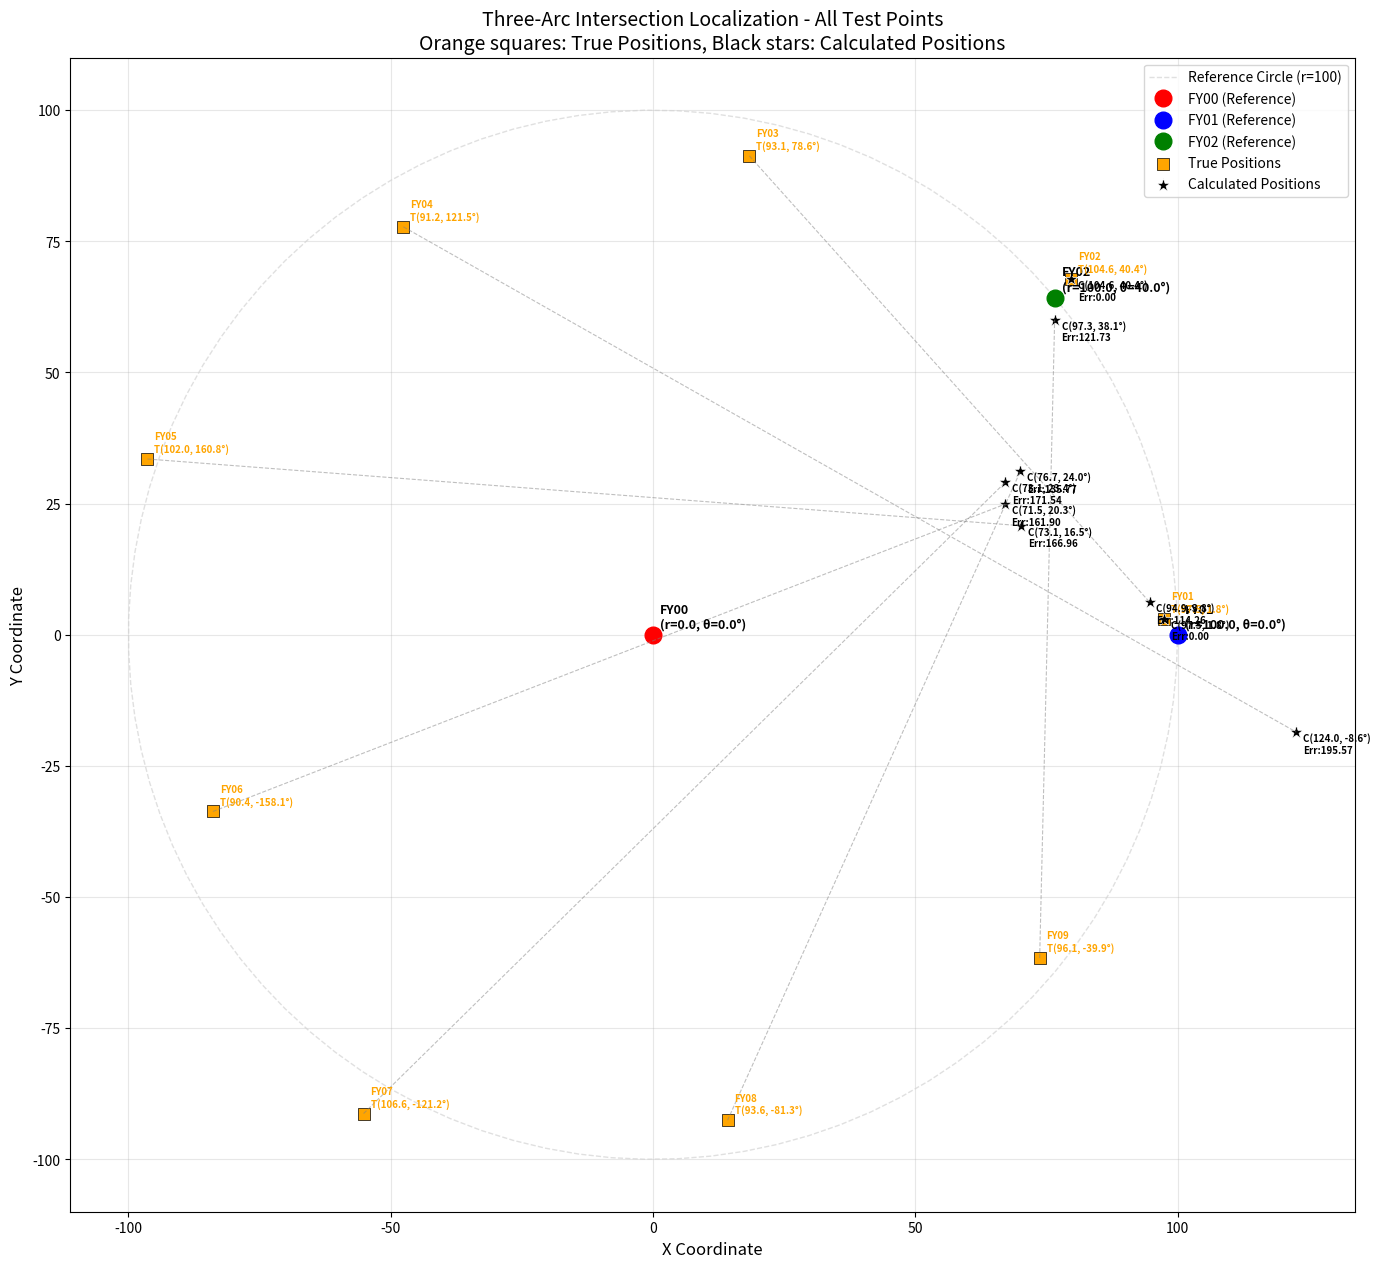
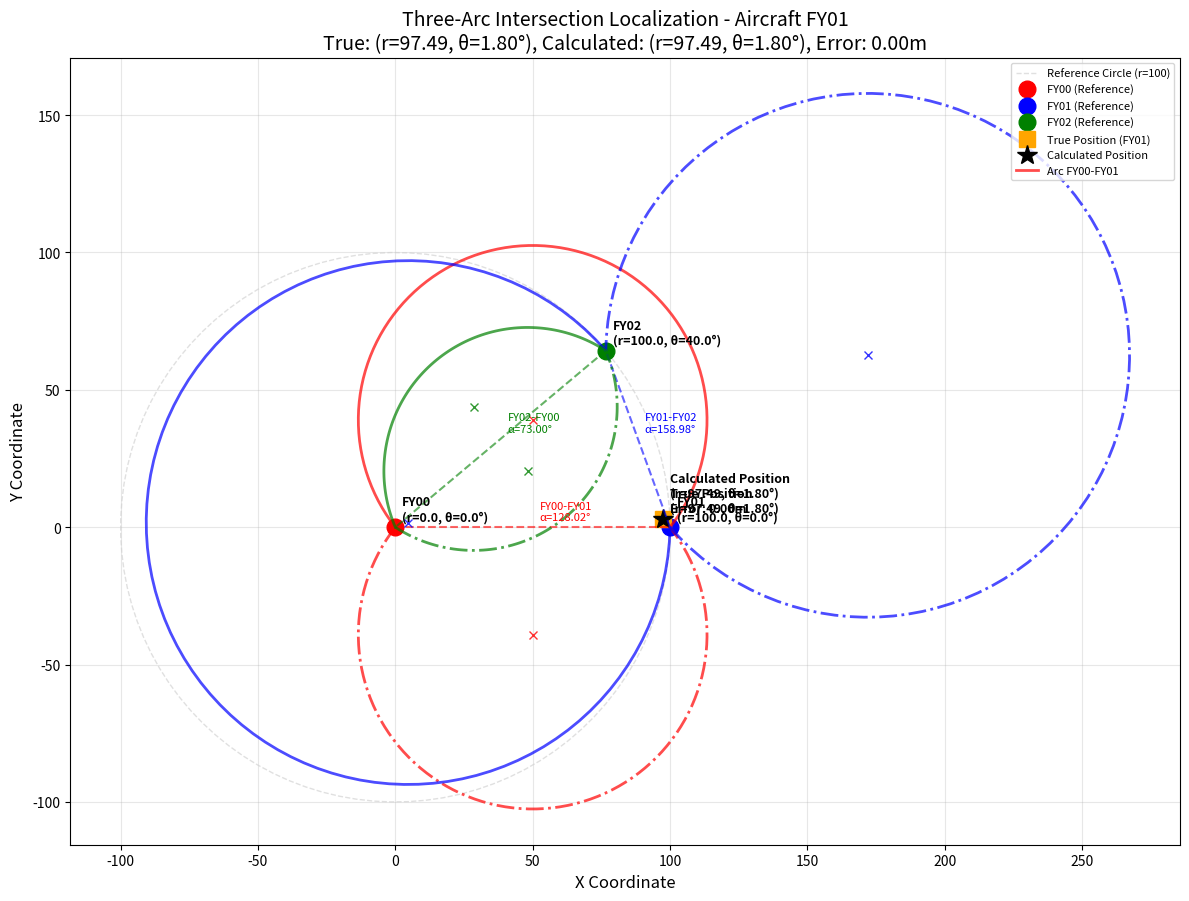
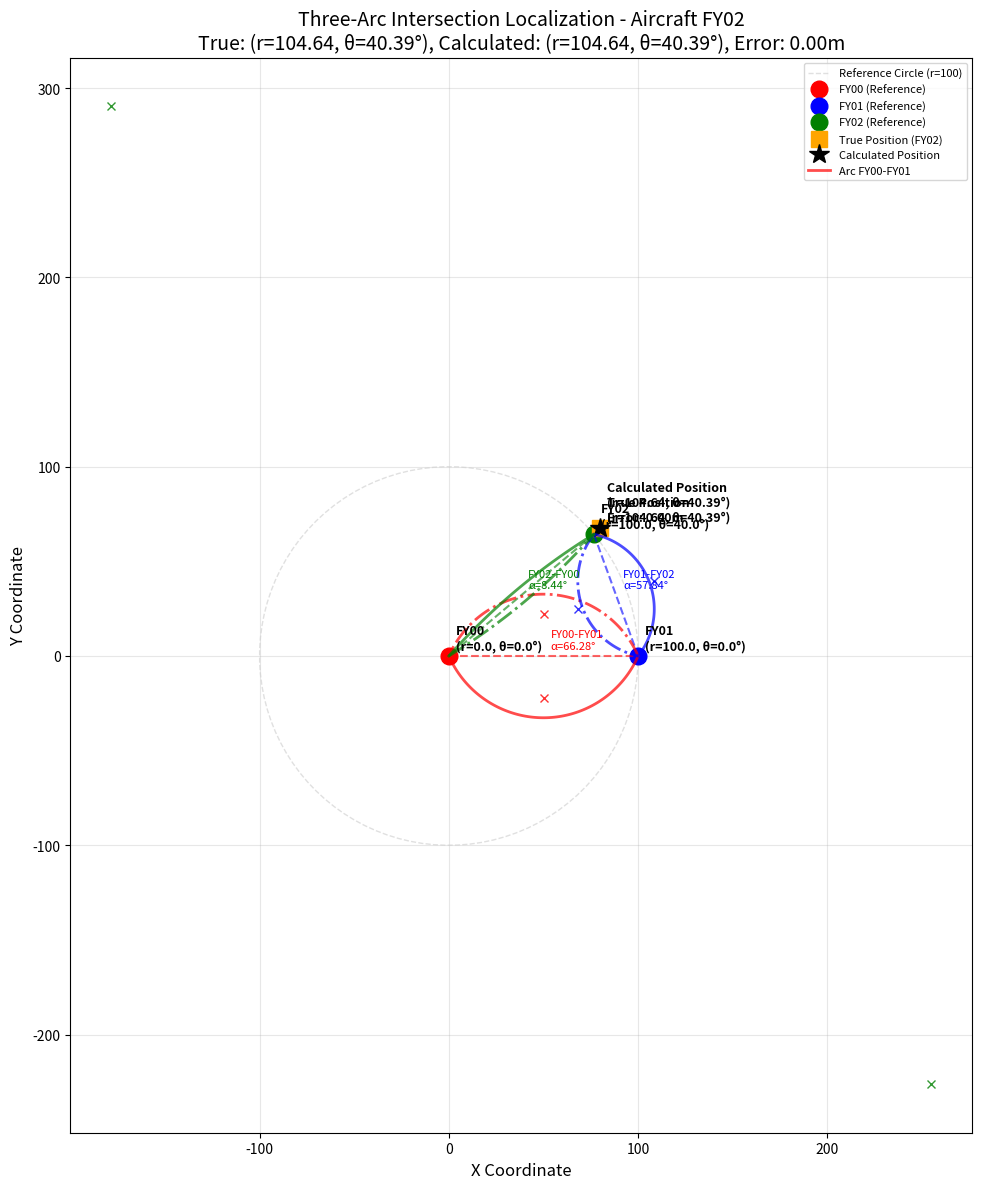

These charts were generated, in order, by the following Python code:
import numpy as np
from scipy.optimize import least_squares
import math
import matplotlib.pyplot as plt

# 极坐标转直角坐标
def polar_to_cartesian(r, theta):
    return r * np.cos(theta), r * np.sin(theta)

# 直角坐标转极坐标
def cartesian_to_polar(x, y):
    r = np.sqrt(x**2 + y**2)
    theta = np.arctan2(y, x)
    return r, theta

# 构造圆心和半径（使用你提供的公式）
def get_circle_params(p1, p2, alpha):
    x1, y1 = p1
    x2, y2 = p2
    dx = x2 - x1
    dy = y2 - y1
    d_squared = dx**2 + dy**2
    d = np.sqrt(d_squared)

    # 半径
    sin_alpha = np.sin(alpha)
    if sin_alpha == 0:
        raise ValueError("Alpha cannot be 0 or 180 degrees.")
    radius = d / (2 * sin_alpha)

    # 中点
    mx = (x1 + x2) / 2
    my = (y1 + y2) / 2

    # 垂直方向单位向量（绕中点旋转90度）
    # 添加一个小的 epsilon 避免除零
    if abs(sin_alpha) < 1e-10:
         cot_alpha = 0 # 或者一个很大的数，取决于上下文，这里设为0避免溢出
    else:
        cot_alpha = abs(np.cos(alpha) / np.sin(alpha))

    # 圆心偏移方向（两个方向）
    offset_x1 = -dy * cot_alpha / 2
    offset_y1 = dx * cot_alpha / 2

    offset_x2 = dy * cot_alpha / 2
    offset_y2 = -dx * cot_alpha / 2

    center1 = (mx + offset_x1, my + offset_y1)
    center2 = (mx + offset_x2, my + offset_y2)

    # 返回两个圆心和半径
    return center1, center2, radius

# 判断点是否在指定弧段上（符号判断） - 简化版，用于绘图时选择正确的圆弧
def is_on_correct_arc_for_plotting(point, p1, p2, alpha):
    x, y = point
    x1, y1 = p1
    x2, y2 = p2
    dx = x2 - x1
    dy = y2 - y1

    D = (x - x1) * dy - (y - y1) * dx
    cos_alpha = np.cos(alpha)

    # 根据alpha的大小决定取优弧还是劣弧 (简化逻辑)
    if alpha < np.pi/2:  # alpha < 90°，倾向于取包含较大区域的弧（这里简化处理）
        return D * cos_alpha >= 0 # 允许等于0，包含端点
    else:  # alpha > 90°，倾向于取较小的弧
        return D * cos_alpha <= 0 # 允许等于0，包含端点


# 生成圆弧上的点 (增强鲁棒性)
def generate_arc_points(center, radius, p1, p2, alpha, num_points=100):
    """生成满足条件的圆弧点"""
    try:
        cx, cy = center
        x1, y1 = p1
        x2, y2 = p2

        if radius <= 0:
            print(f"Warning: Invalid radius {radius} for arc generation.")
            return np.array([]), np.array([])

        # 计算圆心到两个端点的角度
        angle1 = np.arctan2(y1 - cy, x1 - cx)
        angle2 = np.arctan2(y2 - cy, x2 - cx)

        # 确保角度在正确范围内
        angle1 = angle1 % (2 * np.pi)
        angle2 = angle2 % (2 * np.pi)

        # 处理跨越0度的情况，确保沿逆时针方向从angle1到angle2
        if angle2 <= angle1:
            angle2 += 2 * np.pi

        # 计算两种可能的弧长
        arc_length_ccw = angle2 - angle1
        arc_length_cw = (angle1 + 2*np.pi) - angle2

        # 根据alpha决定取哪段弧
        # alpha是弦对应的圆周角，圆心角是2*alpha
        # 优弧对应圆心角 > pi，劣弧对应圆心角 < pi
        central_angle = 2 * alpha
        use_major_arc = central_angle > np.pi

        if use_major_arc:
            # 取大弧 (优弧)
            if arc_length_ccw > arc_length_cw:
                # angle1 -> angle2 (逆时针) 是大弧
                pass
            else:
                # angle2 -> angle1 (顺时针) 是大弧，需要交换并调整
                angle1, angle2 = angle2, angle1
                if angle2 <= angle1:
                    angle2 += 2 * np.pi
        else:
            # 取小弧 (劣弧)
            if arc_length_ccw < arc_length_cw:
                # angle1 -> angle2 (逆时针) 是小弧
                pass
            else:
                # angle2 -> angle1 (顺时针) 是小弧，需要交换并调整
                angle1, angle2 = angle2, angle1
                if angle2 <= angle1:
                    angle2 += 2 * np.pi

        # 生成角度数组
        angles = np.linspace(angle1, angle2, num_points)

        # 计算点坐标
        x_points = cx + radius * np.cos(angles)
        y_points = cy + radius * np.sin(angles)

        return x_points, y_points
    except Exception as e:
        print(f"Error generating arc points: {e}")
        return np.array([]), np.array([]) # Return empty arrays on error


# 圆的残差函数（用于最小二乘优化）
def residual(point, p1, p2, alpha):
    x, y = point
    try:
        center1, center2, radius = get_circle_params(p1, p2, alpha)
    except ValueError:
        # 如果alpha导致无效半径，返回一个大的误差
        return 1e6

    dist1 = np.sqrt((x - center1[0])**2 + (y - center1[1])**2)
    dist2 = np.sqrt((x - center2[0])**2 + (y - center2[1])**2)

    # 简单地返回到两个圆的距离中的较小值（或绝对值误差）
    return min(abs(dist1 - radius), abs(dist2 - radius))

# 总残差函数（三个圆的残差平方和）
def total_residual(point, points, alphas):
    p1, p2, p3 = points
    a12, a23, a31 = alphas
    r1 = residual(point, p1, p2, a12)
    r2 = residual(point, p2, p3, a23)
    r3 = residual(point, p3, p1, a31)
    return [r1, r2, r3]

# 主函数 - 使用两阶段搜索方法 (简化版，基于之前的网格搜索思想)
def find_intersection_two_stage(fixed_points_cartesian, alphas_deg, search_radius=50, grid_step=2):
    """
    两阶段搜索方法：
    第一阶段：在初始点周围粗网格搜索
    第二阶段：对最佳候选点进行优化
    """
    alphas = [math.radians(a) for a in alphas_deg]

    # 假设初始点是三个参考点的质心
    initial_x = np.mean([p[0] for p in fixed_points_cartesian])
    initial_y = np.mean([p[1] for p in fixed_points_cartesian])

    best_error = float('inf')
    best_point = (initial_x, initial_y)

    # 第一阶段：粗网格搜索
    x_range = np.arange(initial_x - search_radius, initial_x + search_radius + grid_step, grid_step)
    y_range = np.arange(initial_y - search_radius, initial_y + search_radius + grid_step, grid_step)

    for x in x_range:
        for y in y_range:
            try:
                residuals = total_residual([x, y], fixed_points_cartesian, alphas)
                total_error = np.sum(np.array(residuals)**2)
                if total_error < best_error:
                    best_error = total_error
                    best_point = (x, y)
            except Exception:
                continue

    # 第二阶段：对最佳点进行优化
    try:
        result = least_squares(total_residual, list(best_point), args=(fixed_points_cartesian, alphas), method='lm')
        x, y = result.x
        final_error = np.sum(np.array(result.fun)**2)
        return x, y, final_error
    except Exception as e:
        print(f"Optimization failed, returning best grid point: {e}")
        x, y = best_point
        return x, y, best_error


# 计算两点间角度（弧度）
def calculate_angle_between_points(observer, point1, point2):
    """计算观察者看两点间的夹角"""
    x_obs, y_obs = observer
    x1, y1 = point1
    x2, y2 = point2

    # 向量1: 从观察者到点1
    vec1_x = x1 - x_obs
    vec1_y = y1 - y_obs

    # 向量2: 从观察者到点2
    vec2_x = x2 - x_obs
    vec2_y = y2 - y_obs

    # 计算向量夹角
    dot_product = vec1_x * vec2_x + vec1_y * vec2_y
    magnitude1 = np.sqrt(vec1_x**2 + vec1_y**2)
    magnitude2 = np.sqrt(vec2_x**2 + vec2_y**2)

    if magnitude1 == 0 or magnitude2 == 0:
        return 0

    cos_angle = dot_product / (magnitude1 * magnitude2)
    # 限制cos值在[-1, 1]范围内
    cos_angle = np.clip(cos_angle, -1, 1)

    angle = np.arccos(cos_angle)
    return angle

# 绘制所有点的综合图形
def plot_all_results(fixed_points_cartesian, fixed_point_names, test_results, test_reference_points_cartesian, test_reference_point_names):
    """绘制所有测试点的综合结果图"""
    if not test_results:
        print("No results to plot in summary.")
        return

    fig, ax = plt.subplots(1, 1, figsize=(14, 14))

    # 绘制参考圆（半径100）
    circle_theta = np.linspace(0, 2*np.pi, 100)
    circle_x = 100 * np.cos(circle_theta)
    circle_y = 100 * np.sin(circle_theta)
    ax.plot(circle_x, circle_y, '--', color='lightgray', alpha=0.7, linewidth=1, label='Reference Circle (r=100)')

    # 绘制固定参考点（FY00, FY01, FY02）
    fixed_colors = ['red', 'blue', 'green']
    for i, (point, color, name) in enumerate(zip(test_reference_points_cartesian, fixed_colors, test_reference_point_names)):
        x, y = point
        ax.plot(x, y, 'o', color=color, markersize=12, label=f'{name} (Reference)')
        r, theta = cartesian_to_polar(x, y)
        ax.annotate(f'{name}\n(r={r:.1f}, θ={math.degrees(theta):.1f}°)',
                   (x, y), xytext=(5, 5), textcoords='offset points', fontsize=9, fontweight='bold')

    # 绘制所有测试点和计算点
    true_positions_x = []
    true_positions_y = []
    calc_positions_x = []
    calc_positions_y = []
    errors = []
    aircraft_ids = []

    for result in test_results:
        # 真实点
        true_x, true_y = result['true_position']
        true_positions_x.append(true_x)
        true_positions_y.append(true_y)

        # 计算点
        calc_x, calc_y = result['calculated_position']
        calc_positions_x.append(calc_x)
        calc_positions_y.append(calc_y)

        # 误差和编号
        errors.append(result['distance_error'])
        aircraft_ids.append(result['aircraft_id'])

    # 绘制真实点
    if true_positions_x:
        scatter_true = ax.scatter(true_positions_x, true_positions_y, c='orange', s=80, marker='s',
                                 label='True Positions', edgecolors='black', linewidth=0.5)

    # 绘制计算点
    if calc_positions_x:
        scatter_calc = ax.scatter(calc_positions_x, calc_positions_y, c='black', s=100, marker='*',
                                 label='Calculated Positions', edgecolors='white', linewidth=0.5)

    # 为每个点添加标注
    for i, (true_x, true_y, calc_x, calc_y, aircraft_id, error) in enumerate(zip(
        true_positions_x, true_positions_y, calc_positions_x, calc_positions_y, aircraft_ids, errors)):

        # 真实点标注
        r_true, theta_true = cartesian_to_polar(true_x, true_y)
        ax.annotate(f'{aircraft_id}\nT({r_true:.1f}, {math.degrees(theta_true):.1f}°)',
                   (true_x, true_y), xytext=(5, 5), textcoords='offset points',
                   fontsize=7, fontweight='bold', color='orange')

        # 计算点标注
        r_calc, theta_calc = cartesian_to_polar(calc_x, calc_y)
        ax.annotate(f'C({r_calc:.1f}, {math.degrees(theta_calc):.1f}°)\nErr:{error:.2f}',
                   (calc_x, calc_y), xytext=(5, -15), textcoords='offset points',
                   fontsize=7, fontweight='bold', color='black')

        # 连接线（显示误差）
        ax.plot([true_x, calc_x], [true_y, calc_y], '--', color='gray', alpha=0.5, linewidth=0.8)

    # 设置图形属性
    ax.set_aspect('equal')
    ax.grid(True, alpha=0.3)
    ax.legend(loc='upper right', fontsize=10)
    ax.set_xlabel('X Coordinate', fontsize=12)
    ax.set_ylabel('Y Coordinate', fontsize=12)
    ax.set_title('Three-Arc Intersection Localization - All Test Points\n'
                'Orange squares: True Positions, Black stars: Calculated Positions', fontsize=14)

    plt.tight_layout()
    plt.show()

# 绘制单个飞机的详细测量过程 (带圆弧)
def plot_single_aircraft_detail(aircraft_id, true_position, calculated_position, distance_error,
                               test_reference_points_cartesian, test_reference_point_names, angles):
    """绘制单个飞机的详细测量过程，显示三个圆弧"""
    print(f"Plotting detailed view for {aircraft_id}...")

    fig, ax = plt.subplots(1, 1, figsize=(12, 12))

    true_x, true_y = true_position
    calc_x, calc_y = calculated_position

    # 绘制参考圆（半径100）
    circle_theta = np.linspace(0, 2*np.pi, 100)
    circle_x = 100 * np.cos(circle_theta)
    circle_y = 100 * np.sin(circle_theta)
    ax.plot(circle_x, circle_y, '--', color='lightgray', alpha=0.7, linewidth=1, label='Reference Circle (r=100)')

    # 绘制固定参考点
    fixed_colors = ['red', 'blue', 'green']
    for i, (point, color, name) in enumerate(zip(test_reference_points_cartesian, fixed_colors, test_reference_point_names)):
        x, y = point
        ax.plot(x, y, 'o', color=color, markersize=12, label=f'{name} (Reference)')
        r, theta = cartesian_to_polar(x, y)
        ax.annotate(f'{name}\n(r={r:.1f}, θ={math.degrees(theta):.1f}°)',
                   (x, y), xytext=(5, 5), textcoords='offset points', fontsize=9, fontweight='bold')

    # 绘制真实点和计算点
    # 真实点
    r_true, theta_true = cartesian_to_polar(true_x, true_y)
    ax.plot(true_x, true_y, 's', color='orange', markersize=12, label=f'True Position ({aircraft_id})')
    ax.annotate(f'True Position\n(r={r_true:.2f}, θ={math.degrees(theta_true):.2f}°)',
               (true_x, true_y), xytext=(5, 5), textcoords='offset points', fontsize=9, fontweight='bold')

    # 计算点
    r_calc, theta_calc = cartesian_to_polar(calc_x, calc_y)
    ax.plot(calc_x, calc_y, '*', color='black', markersize=15, label=f'Calculated Position')
    ax.annotate(f'Calculated Position\n(r={r_calc:.2f}, θ={math.degrees(theta_calc):.2f}°)\nError: {distance_error:.2f}m',
               (calc_x, calc_y), xytext=(5, 5), textcoords='offset points', fontsize=9, fontweight='bold')

    # 连接线（显示误差）
    ax.plot([true_x, calc_x], [true_y, calc_y], '--', color='gray', alpha=0.7, linewidth=1.5)

    # 绘制三个弦
    chord_pairs = [(0, 1), (1, 2), (2, 0)]
    chord_labels = ['FY00-FY01', 'FY01-FY02', 'FY02-FY00']
    chord_colors = ['red', 'blue', 'green']

    for i, ((idx1, idx2), label, color) in enumerate(zip(chord_pairs, chord_labels, chord_colors)):
        point_a = test_reference_points_cartesian[idx1]
        point_b = test_reference_points_cartesian[idx2]
        x_coords = [point_a[0], point_b[0]]
        y_coords = [point_a[1], point_b[1]]
        ax.plot(x_coords, y_coords, '--', color=color, alpha=0.6, linewidth=1.5)
        mid_x = (point_a[0] + point_b[0]) / 2
        mid_y = (point_a[1] + point_b[1]) / 2
        ax.annotate(f'{label}\nα={angles[i]:.2f}°',
                   (mid_x, mid_y), xytext=(5, 5), textcoords='offset points',
                   fontsize=8, color=color)

    # 绘制三个圆弧
    arc_info = [
        (test_reference_points_cartesian[0], test_reference_points_cartesian[1], math.radians(angles[0]), 'Arc FY00-FY01', 'red'),
        (test_reference_points_cartesian[1], test_reference_points_cartesian[2], math.radians(angles[1]), 'Arc FY01-FY02', 'blue'),
        (test_reference_points_cartesian[2], test_reference_points_cartesian[0], math.radians(angles[2]), 'Arc FY02-FY00', 'green')
    ]

    for i, (point_a, point_b, alpha_rad, label, color) in enumerate(arc_info):
        try:
            center1, center2, radius = get_circle_params(point_a, point_b, alpha_rad)
            print(f"  {aircraft_id} - {label}: Center1=({center1[0]:.2f}, {center1[1]:.2f}), Center2=({center2[0]:.2f}, {center2[1]:.2f}), Radius={radius:.2f}")

            # 生成两个圆弧
            x_arc1, y_arc1 = generate_arc_points(center1, radius, point_a, point_b, alpha_rad)
            x_arc2, y_arc2 = generate_arc_points(center2, radius, point_a, point_b, alpha_rad)

            # 绘制两个圆弧（用不同线型区分）
            if len(x_arc1) > 0:
                ax.plot(x_arc1, y_arc1, '-', color=color, alpha=0.7, linewidth=2, label=label if i == 0 else "")
            if len(x_arc2) > 0:
                ax.plot(x_arc2, y_arc2, '-.', color=color, alpha=0.7, linewidth=2)

            # 绘制圆心
            ax.plot(center1[0], center1[1], 'x', color=color, markersize=6, alpha=0.8)
            ax.plot(center2[0], center2[1], 'x', color=color, markersize=6, alpha=0.8)

        except Exception as e:
            print(f"Warning: Could not generate arc for {label} in {aircraft_id}: {e}")
            continue

    # 设置图形属性
    ax.set_aspect('equal')
    ax.grid(True, alpha=0.3)
    ax.legend(loc='upper right', fontsize=8)
    ax.set_xlabel('X Coordinate', fontsize=12)
    ax.set_ylabel('Y Coordinate', fontsize=12)
    title_text = (f'Three-Arc Intersection Localization - Aircraft {aircraft_id}\n'
                  f'True: (r={r_true:.2f}, θ={math.degrees(theta_true):.2f}°), '
                  f'Calculated: (r={r_calc:.2f}, θ={math.degrees(theta_calc):.2f}°), '
                  f'Error: {distance_error:.2f}m')
    ax.set_title(title_text, fontsize=14)

    plt.tight_layout()
    plt.show()
    print(f"Finished plotting detailed view for {aircraft_id}.")

# 主测试程序
def main():
    print("=== Three-Arc Intersection Localization Test ===")

    # 设置圆参数
    circle_radius = 100

    # 创建编号化的参考点系统
    # FY00: 圆心 (0, 0)
    # FY01-FY09: 圆上的9等分点
    fixed_point_names = [f"FY{i:02d}" for i in range(10)]  # FY00, FY01, FY02, ..., FY09

    # 9等分点角度: 0°, 40°, 80°, 120°, 160°, 200°, 240°, 280°, 320°
    angles_9_points = [i * 40 for i in range(9)]

    # 生成所有参考点的极坐标
    fixed_points_polar = [(0, math.radians(0))]  # FY00: 圆心
    for angle in angles_9_points:
        fixed_points_polar.append((circle_radius, math.radians(angle)))

    # 转换为直角坐标
    fixed_points_cartesian = [polar_to_cartesian(r, theta) for r, theta in fixed_points_polar]

    print("Numbered Reference Points (Polar Coordinates):")
    for i, (name, point, polar) in enumerate(zip(fixed_point_names, fixed_points_cartesian, fixed_points_polar)):
        print(f"  {name}: (r={polar[0]:.1f}, θ={math.degrees(polar[1]):.1f}°)")

    # 选择测试用的参考点组合（FY00, FY01, FY02）
    test_reference_indices = [0, 1, 2]  # FY00, FY01, FY02
    test_reference_points_cartesian = [fixed_points_cartesian[i] for i in test_reference_indices]
    test_reference_point_names = [fixed_point_names[i] for i in test_reference_indices]

    print(f"\nTest Reference Points: {test_reference_point_names}")

    # 生成测试飞机（所有9个点都测试）
    np.random.seed(42)  # 固定随机种子以便复现

    # 所有可用于测试的飞机编号（FY01-FY09）
    all_aircraft_ids = [f"FY{i:02d}" for i in range(1, 10)]
    print(f"All aircraft for testing: {all_aircraft_ids}")

    # 对所有飞机进行测试
    total_error_distance = 0
    total_error_angle = 0
    test_results = []

    print(f"\n=== Testing All Aircraft ===")

    for aircraft_idx, aircraft_id in enumerate(all_aircraft_ids):
        # 获取飞机编号对应的索引
        aircraft_number = int(aircraft_id[2:4])
        base_angle = angles_9_points[aircraft_number - 1]  # FY01对应索引0，FY02对应索引1，...

        print(f"\n--- Aircraft {aircraft_id} ---")
        print(f"Base Position: (r={circle_radius:.1f}, θ={base_angle:.1f}°)")

        # 添加扰动：±10米的径向扰动和±2度的角度扰动
        radial_float = np.random.uniform(-10, 10)  # ±10米
        angle_float = np.random.uniform(-2, 2)     # ±2度
        actual_radius = circle_radius + radial_float
        actual_angle = base_angle + angle_float
        actual_angle_rad = math.radians(actual_angle)

        # 生成飞机真实位置
        true_x, true_y = polar_to_cartesian(actual_radius, actual_angle_rad)
        true_r, true_theta = cartesian_to_polar(true_x, true_y)
        print(f"True Position: (r={true_r:.2f}, θ={math.degrees(true_theta):.2f}°)")
        print(f"Perturbation: Radius {radial_float:+.2f}m, Angle {angle_float:+.2f}°")

        # 显示初始参考点 (用于定位，但不直接用于搜索起点)
        initial_x, initial_y = fixed_points_cartesian[aircraft_number]
        initial_r, initial_theta = cartesian_to_polar(initial_x, initial_y)
        print(f"Initial Reference: {aircraft_id} at (r={initial_r:.2f}, θ={math.degrees(initial_theta):.2f}°)")

        # 计算相对于测试参考点的三个夹角
        angles = []
        reference_pairs = [(0, 1), (1, 2), (2, 0)]

        for (idx1, idx2) in reference_pairs:
            angle = calculate_angle_between_points(
                (true_x, true_y),
                test_reference_points_cartesian[idx1],
                test_reference_points_cartesian[idx2]
            )
            angles.append(math.degrees(angle))

        print(f"Observed Angles: α₁={angles[0]:.2f}°, α₂={angles[1]:.2f}°, α₃={angles[2]:.2f}°")

        # 使用两阶段搜索方法计算位置
        try:
            calc_x, calc_y, error = find_intersection_two_stage(
                test_reference_points_cartesian, angles,
                search_radius=50, grid_step=2 # 调整搜索参数
            )

            calc_r, calc_theta = cartesian_to_polar(calc_x, calc_y)
            print(f"Calculated Position: (r={calc_r:.2f}, θ={math.degrees(calc_theta):.2f}°)")

            # 计算误差
            distance_error = np.sqrt((true_x - calc_x)**2 + (true_y - calc_y)**2)
            angle_error = distance_error / circle_radius * 180 / np.pi  # 转换为角度误差

            print(f"Localization Error: {distance_error:.2f} (Distance), {angle_error:.2f}° (Angle)")

            total_error_distance += distance_error
            total_error_angle += angle_error

            test_results.append({
                'aircraft_id': aircraft_id,
                'base_position': (circle_radius, math.radians(base_angle)),
                'true_position': (true_x, true_y),
                'calculated_position': (calc_x, calc_y),
                'distance_error': distance_error,
                'angle_error': angle_error,
                'observed_angles': angles.copy()
            })

        except Exception as e:
            print(f"Calculation failed for {aircraft_id}: {e}")
            # 即使失败也记录结果，但误差设为大值
            test_results.append({
                'aircraft_id': aircraft_id,
                'base_position': (circle_radius, math.radians(base_angle)),
                'true_position': (true_x, true_y),
                'calculated_position': (true_x, true_y), # Fallback
                'distance_error': 9999.0,
                'angle_error': 9999.0,
                'observed_angles': angles.copy()
            })
            continue

    print(f"\n=== Statistical Results ===")
    valid_results = [r for r in test_results if r['distance_error'] < 9000]
    if valid_results:
        print(f"Number of valid test aircraft: {len(valid_results)}")
        avg_dist_err = sum([r['distance_error'] for r in valid_results]) / len(valid_results)
        avg_angle_err = sum([r['angle_error'] for r in valid_results]) / len(valid_results)
        print(f"Average distance error: {avg_dist_err:.2f}")
        print(f"Average angle error: {avg_angle_err:.2f}°")

        # 计算最大和最小误差
        max_dist_error = max([r['distance_error'] for r in valid_results])
        min_dist_error = min([r['distance_error'] for r in valid_results])
        max_angle_error = max([r['angle_error'] for r in valid_results])
        min_angle_error = min([r['angle_error'] for r in valid_results])

        print(f"\n=== Error Range (Valid Results) ===")
        print(f"Distance error range: {min_dist_error:.2f} - {max_dist_error:.2f} m")
        print(f"Angle error range: {min_angle_error:.2f}° - {max_angle_error:.2f}°")
    else:
        print("No valid results found.")

    # 输出详细结果表（极坐标形式）
    if test_results:
        print(f"\n=== Detailed Results (Polar Coordinates) ===")
        print(f"{'Aircraft':<8} {'Base':<15} {'True':<15} {'Calculated':<15} {'Dist Err':<10} {'Angle Err':<10}")
        print(f"{'':<8} {'(r,θ°)':<15} {'(r,θ°)':<15} {'(r,θ°)':<15} {'(m)':<10} {'(°)':<10}")
        print("-" * 85)

        for result in test_results:
            base_r, base_theta = result['base_position']
            true_x, true_y = result['true_position']
            calc_x, calc_y = result['calculated_position']
            true_r, true_theta = cartesian_to_polar(true_x, true_y)
            calc_r, calc_theta = cartesian_to_polar(calc_x, calc_y)

            dist_err_str = f"{result['distance_error']:<10.2f}" if result['distance_error'] < 9000 else "FAILED    "
            angle_err_str = f"{result['angle_error']:<10.2f}°" if result['angle_error'] < 9000 else "FAILED    °"

            print(f"{result['aircraft_id']:<8} "
                f"({base_r:5.1f},{math.degrees(base_theta):5.1f}°) "
                f"({true_r:5.2f},{math.degrees(true_theta):5.2f}°) "
                f"({calc_r:5.2f},{math.degrees(calc_theta):5.2f}°) "
                f"{dist_err_str} "
                f"{angle_err_str}")

    # 绘制所有点的综合图形
    print(f"\n=== Displaying Summary Plot ===")
    plot_all_results(fixed_points_cartesian, fixed_point_names, test_results,
                    test_reference_points_cartesian, test_reference_point_names)

    # 依次显示每个飞机的详细测量过程 (带圆弧)
    print(f"\n=== Displaying Detailed Plots for Each Aircraft ===")
    for result in test_results:
        # 只对误差不太大的结果绘制详细图，避免显示失败的点
        if result['distance_error'] < 100: # 阈值可调
            print(f"Displaying detailed plot for {result['aircraft_id']}...")
            plot_single_aircraft_detail(
                result['aircraft_id'],
                result['true_position'],
                result['calculated_position'],
                result['distance_error'],
                test_reference_points_cartesian,
                test_reference_point_names,
                result['observed_angles']
            )
        else:
            print(f"Skipping detailed plot for {result['aircraft_id']} due to large error or failure.")

if __name__ == "__main__":
    main()